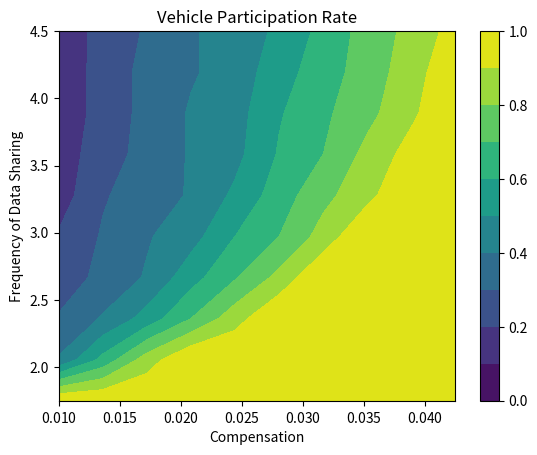

Write Python code to recreate this figure.
import numpy as np
import matplotlib.pyplot as plt
import matplotlib.ticker as ticker
import random

PRIVACY_SENSITIVITY_RANGE = (0.1, 0.9)
NUM_OF_SERVER = 5
NUM_OF_VEHICLES = 100

vehicle_privacy_sensitivity_list = [round(PRIVACY_SENSITIVITY_RANGE[0] + random.random() * (PRIVACY_SENSITIVITY_RANGE[1] - PRIVACY_SENSITIVITY_RANGE[0]), 3) for _ in range (NUM_OF_VEHICLES)]
print(vehicle_privacy_sensitivity_list[0])


def calculate_consumer_score(fd, c1):
    s = NUM_OF_SERVER
    loss = 1 - np.exp(-12.5 * fd / s) - np.exp(-0.1 * fd) - np.exp(-10 / s)
    privacy_score = (c1 * fd) / loss
    # print("privacy_score ", privacy_score)
    return privacy_score


def calculateJoinPercentation(Z):
    Z_percentage = np.zeros(Z.shape)

    for i in range(Z.shape[0]):
        for j in range(Z.shape[1]):
            # Count how many car's sensitivity requirement is met
            count_agree_to_join = np.sum(vehicle_privacy_sensitivity_list < Z[i, j])
            # Calculate the percentage
            percentage = count_agree_to_join / NUM_OF_VEHICLES
            # Store the percentage in Z_percentage
            Z_percentage[i, j] = percentage

    return Z_percentage

# Create grid and calculate Z values
x = np.linspace(1e-2, 4.25e-2, 10)    # compensation c1
y = np.linspace(1.75, 4.5, 10)    # frequency fd
X, Y = np.meshgrid(x, y)   # X, Y are 2D array


Z = calculate_consumer_score(Y, X)
print(Z)
Z_percentage =calculateJoinPercentation(Z)
print(Z_percentage)


#### Labeled contour plot

# contour = plt.contour(X, Y, Z_percentage, colors='black')
# plt.clabel(contour, inline=True, fontsize=8, fmt='%1.2f')  # Inline labels with two decimal format
# plt.title('Vehicle Participation Rate')
# plt.xlabel('Compensation')
# plt.ylabel('Frequency of Data Sharing')
# plt.show()


#### Colored contour plot 

levels = np.linspace(0, 1, 11) # Specify contour levels
contourf = plt.contourf(X, Y, Z_percentage, levels=levels, cmap='viridis')  # Using a color map
plt.colorbar(contourf)  # Adds a color bar to the side of the plot
plt.title('Vehicle Participation Rate')
plt.xlabel('Compensation')
plt.ylabel('Frequency of Data Sharing')

# Set up scientific notation for the x-axis
formatter = ticker.ScalarFormatter(useMathText=True)  # Use mathematical text for scientific notation
formatter.set_scientific(True)  # Enable scientific notation
formatter.set_powerlimits((-3, 3))  # Use scientific notation if the exponent is greater than 3 or less than -3
plt.gca().xaxis.set_major_formatter(formatter)  # Apply the formatter to the x-axis

plt.show()